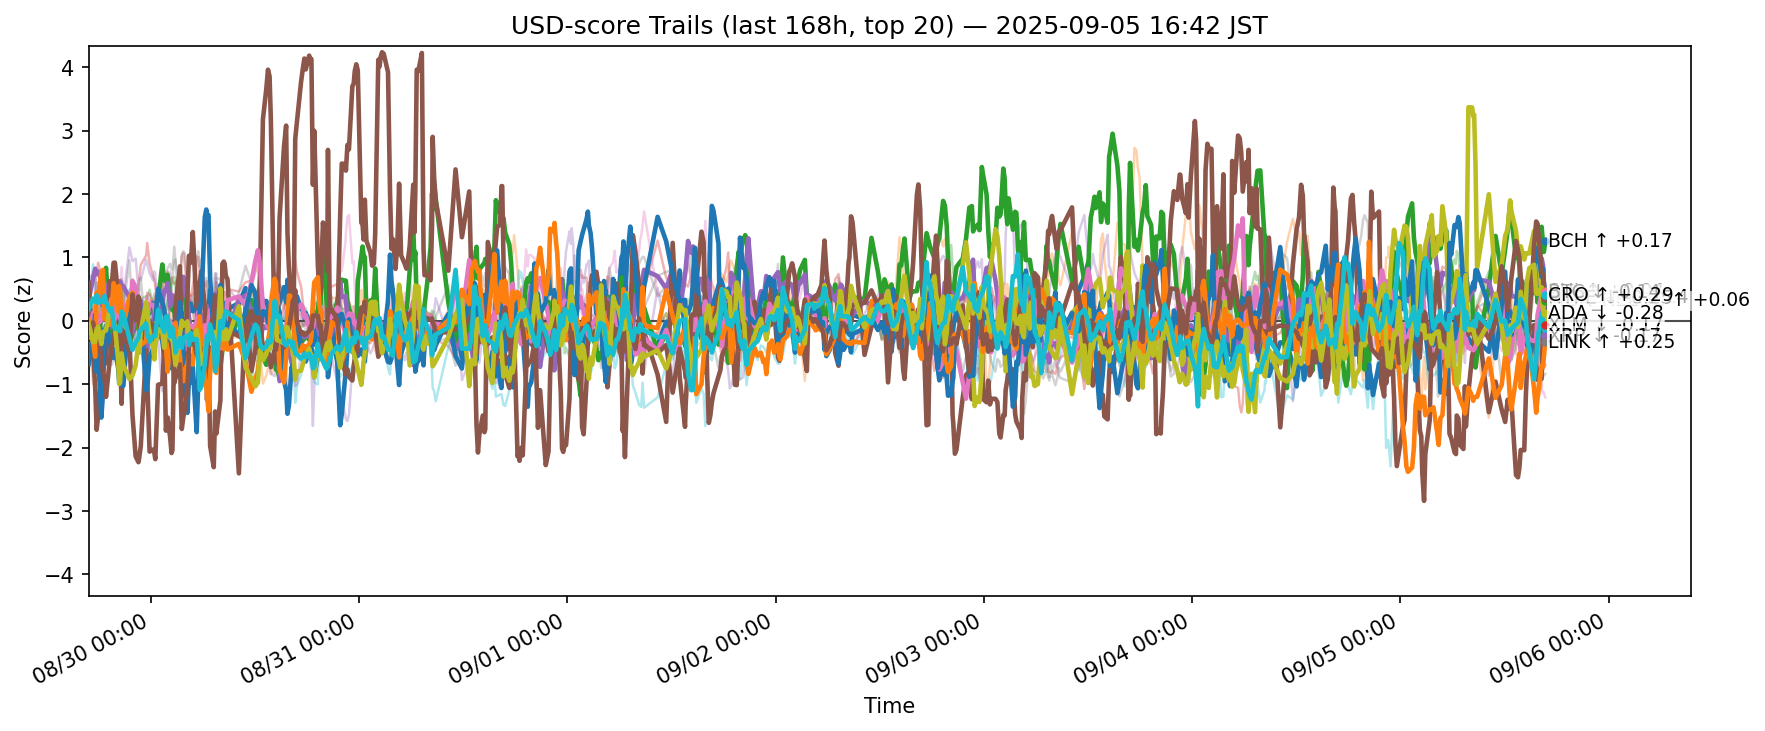

Data behind this chart, as committed beside it:
ts, side, symbol, score
2025-08-29 07:51:04.079595+00:00, usd, ADA, -0.3844
2025-08-29 07:51:04.079595+00:00, usd, AVAX, -0.1704
2025-08-29 07:51:04.079595+00:00, usd, BCH, -0.08838
2025-08-29 07:51:04.079595+00:00, usd, BNB, 0.5243
2025-08-29 07:51:04.079595+00:00, usd, BTC, 0.3312
2025-08-29 07:51:04.079595+00:00, usd, CRO, 0.5978
2025-08-29 07:51:04.079595+00:00, usd, DOGE, -0.2583
2025-08-29 07:51:04.079595+00:00, usd, DOT, -0.4013
2025-08-29 07:51:04.079595+00:00, usd, ETH, -0.2506
2025-08-29 07:51:04.079595+00:00, usd, HBAR, 0.151
2025-08-29 07:51:04.079595+00:00, usd, HYPE, -0.6861
2025-08-29 07:51:04.079595+00:00, usd, LINK, 0.02239
2025-08-29 07:51:04.079595+00:00, usd, LTC, 0.3348
2025-08-29 07:51:04.079595+00:00, usd, SHIB, 6.343961432536162e-05
2025-08-29 07:51:04.079595+00:00, usd, SOL, -0.2824
2025-08-29 07:51:04.079595+00:00, usd, SUI, -0.2199
2025-08-29 07:51:04.079595+00:00, usd, TON, -0.09327
2025-08-29 07:51:04.079595+00:00, usd, TRX, 0.6806
2025-08-29 07:51:04.079595+00:00, usd, XLM, -0.04643
2025-08-29 07:51:04.079595+00:00, usd, XRP, 0.1862
2025-08-29 08:21:36.256302+00:00, usd, ADA, -0.3292
2025-08-29 08:21:36.256302+00:00, usd, AVAX, -0.9965
2025-08-29 08:21:36.256302+00:00, usd, BCH, -0.3225
2025-08-29 08:21:36.256302+00:00, usd, BNB, 0.5529
2025-08-29 08:21:36.256302+00:00, usd, BTC, 0.6735
2025-08-29 08:21:36.256302+00:00, usd, CRO, -0.4938
2025-08-29 08:21:36.256302+00:00, usd, DOGE, 0.1258
2025-08-29 08:21:36.256302+00:00, usd, ETH, -0.03411
2025-08-29 08:21:36.256302+00:00, usd, HBAR, 0.8937
2025-08-29 08:21:36.256302+00:00, usd, HYPE, -0.2744
2025-08-29 08:21:36.256302+00:00, usd, LINK, -0.3408
2025-08-29 08:21:36.256302+00:00, usd, LTC, 0.2413
2025-08-29 08:21:36.256302+00:00, usd, SHIB, -0.3053
2025-08-29 08:21:36.256302+00:00, usd, SOL, 0.06736
2025-08-29 08:21:36.256302+00:00, usd, SUI, -0.02594
2025-08-29 08:21:36.256302+00:00, usd, TON, -0.1625
2025-08-29 08:21:36.256302+00:00, usd, TRX, 0.729
2025-08-29 08:21:36.256302+00:00, usd, UNI, -0.07501
2025-08-29 08:21:36.256302+00:00, usd, XLM, -0.328
2025-08-29 08:21:36.256302+00:00, usd, XRP, 0.351
2025-08-29 08:36:13.529753+00:00, usd, ADA, -0.2366
2025-08-29 08:36:13.529753+00:00, usd, AVAX, -0.4431
2025-08-29 08:36:13.529753+00:00, usd, BCH, -0.5518
2025-08-29 08:36:13.529753+00:00, usd, BNB, 0.7985
2025-08-29 08:36:13.529753+00:00, usd, BTC, 0.8228
2025-08-29 08:36:13.529753+00:00, usd, CRO, -1.05
2025-08-29 08:36:13.529753+00:00, usd, DOGE, -0.1693
2025-08-29 08:36:13.529753+00:00, usd, DOT, -0.3588
2025-08-29 08:36:13.529753+00:00, usd, ETH, -0.03457
2025-08-29 08:36:13.529753+00:00, usd, HBAR, 0.4906
2025-08-29 08:36:13.529753+00:00, usd, HYPE, 0.09999
2025-08-29 08:36:13.529753+00:00, usd, LINK, -0.565
2025-08-29 08:36:13.529753+00:00, usd, LTC, -0.006473
2025-08-29 08:36:13.529753+00:00, usd, SHIB, -0.1427
2025-08-29 08:36:13.529753+00:00, usd, SOL, 0.3018
2025-08-29 08:36:13.529753+00:00, usd, SUI, -0.2273
2025-08-29 08:36:13.529753+00:00, usd, TON, 0.5288
2025-08-29 08:36:13.529753+00:00, usd, TRX, 0.7217
2025-08-29 08:36:13.529753+00:00, usd, XLM, -0.3342
2025-08-29 08:36:13.529753+00:00, usd, XRP, 0.3024
... 12,520 more rows
